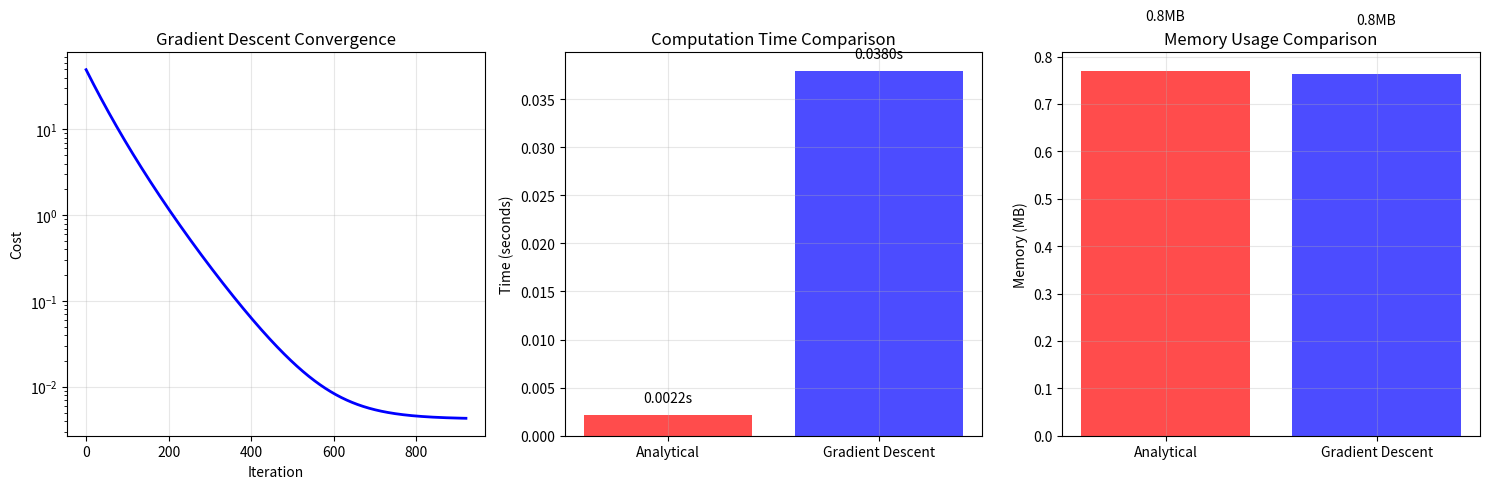

Source code (Python):
import numpy as np
import matplotlib.pyplot as plt
import time

def demonstrate_optimization_approaches():
    """Demonstrate why iterative methods are needed for large-scale optimization"""
    
    # Generate sample data
    np.random.seed(42)
    n_samples = 1000
    n_features = 100
    
    # Create synthetic data
    X = np.random.randn(n_samples, n_features)
    true_theta = np.random.randn(n_features)
    y = X @ true_theta + np.random.normal(0, 0.1, n_samples)
    
    print("Optimization Approaches Comparison")
    print("=" * 50)
    print(f"Dataset: {n_samples} samples, {n_features} features")
    print()
    
    # Method 1: Normal Equations (Analytical)
    print("Method 1: Normal Equations (Analytical)")
    print("-" * 40)
    
    start_time = time.time()
    # Normal equations: θ = (X^T X)^(-1) X^T y
    X_with_bias = np.column_stack([np.ones(n_samples), X])
    theta_analytical = np.linalg.inv(X_with_bias.T @ X_with_bias) @ X_with_bias.T @ y
    analytical_time = time.time() - start_time
    
    print(f"Time: {analytical_time:.4f} seconds")
    print(f"Memory: {X_with_bias.nbytes / 1024**2:.2f} MB")
    print(f"Parameters: {len(theta_analytical)}")
    print()
    
    # Method 2: Gradient Descent (Iterative)
    print("Method 2: Gradient Descent (Iterative)")
    print("-" * 40)
    
    def gradient_descent(X, y, learning_rate=0.01, max_iterations=1000):
        n_samples, n_features = X.shape
        theta = np.zeros(n_features + 1)  # +1 for bias
        X_with_bias = np.column_stack([np.ones(n_samples), X])
        
        costs = []
        start_time = time.time()
        
        for i in range(max_iterations):
            # Compute predictions
            predictions = X_with_bias @ theta
            
            # Compute gradient
            gradient = X_with_bias.T @ (predictions - y) / n_samples
            
            # Update parameters
            theta -= learning_rate * gradient
            
            # Compute cost
            cost = np.mean((predictions - y)**2) / 2
            costs.append(cost)
            
            # Check convergence
            if i > 0 and abs(costs[-1] - costs[-2]) < 1e-6:
                break
        
        gradient_time = time.time() - start_time
        return theta, costs, gradient_time
    
    theta_gradient, costs, gradient_time = gradient_descent(X, y)
    
    print(f"Time: {gradient_time:.4f} seconds")
    print(f"Memory: {X.nbytes / 1024**2:.2f} MB")
    print(f"Iterations: {len(costs)}")
    print(f"Final Cost: {costs[-1]:.6f}")
    print()
    
    # Compare results
    print("Comparison:")
    print("-" * 40)
    print(f"Analytical Time: {analytical_time:.4f}s")
    print(f"Gradient Time: {gradient_time:.4f}s")
    print(f"Speedup: {analytical_time/gradient_time:.1f}x")
    print()
    
    # Check accuracy
    X_with_bias = np.column_stack([np.ones(n_samples), X])
    predictions_analytical = X_with_bias @ theta_analytical
    predictions_gradient = X_with_bias @ theta_gradient
    
    mse_analytical = np.mean((predictions_analytical - y)**2)
    mse_gradient = np.mean((predictions_gradient - y)**2)
    
    print(f"Analytical MSE: {mse_analytical:.6f}")
    print(f"Gradient MSE: {mse_gradient:.6f}")
    print(f"Difference: {abs(mse_analytical - mse_gradient):.2e}")
    
    # Visualization
    plt.figure(figsize=(15, 5))
    
    # Cost convergence
    plt.subplot(1, 3, 1)
    plt.plot(costs, 'b-', linewidth=2)
    plt.xlabel('Iteration')
    plt.ylabel('Cost')
    plt.title('Gradient Descent Convergence')
    plt.grid(True, alpha=0.3)
    plt.yscale('log')
    
    # Time comparison
    plt.subplot(1, 3, 2)
    methods = ['Analytical', 'Gradient Descent']
    times = [analytical_time, gradient_time]
    colors = ['red', 'blue']
    
    bars = plt.bar(methods, times, color=colors, alpha=0.7)
    plt.ylabel('Time (seconds)')
    plt.title('Computation Time Comparison')
    plt.grid(True, alpha=0.3)
    
    # Add value labels
    for bar, time_val in zip(bars, times):
        plt.text(bar.get_x() + bar.get_width()/2, bar.get_height() + 0.001,
                f'{time_val:.4f}s', ha='center', va='bottom')
    
    # Memory comparison
    plt.subplot(1, 3, 3)
    memory_analytical = X_with_bias.nbytes / 1024**2
    memory_gradient = X.nbytes / 1024**2
    memories = [memory_analytical, memory_gradient]
    
    bars = plt.bar(methods, memories, color=colors, alpha=0.7)
    plt.ylabel('Memory (MB)')
    plt.title('Memory Usage Comparison')
    plt.grid(True, alpha=0.3)
    
    # Add value labels
    for bar, memory_val in zip(bars, memories):
        plt.text(bar.get_x() + bar.get_width()/2, bar.get_height() + 0.1,
                f'{memory_val:.1f}MB', ha='center', va='bottom')
    
    plt.tight_layout()
    plt.show()
    
    return theta_analytical, theta_gradient, costs, analytical_time, gradient_time

if __name__ == "__main__":
    optimization_demo = demonstrate_optimization_approaches()
